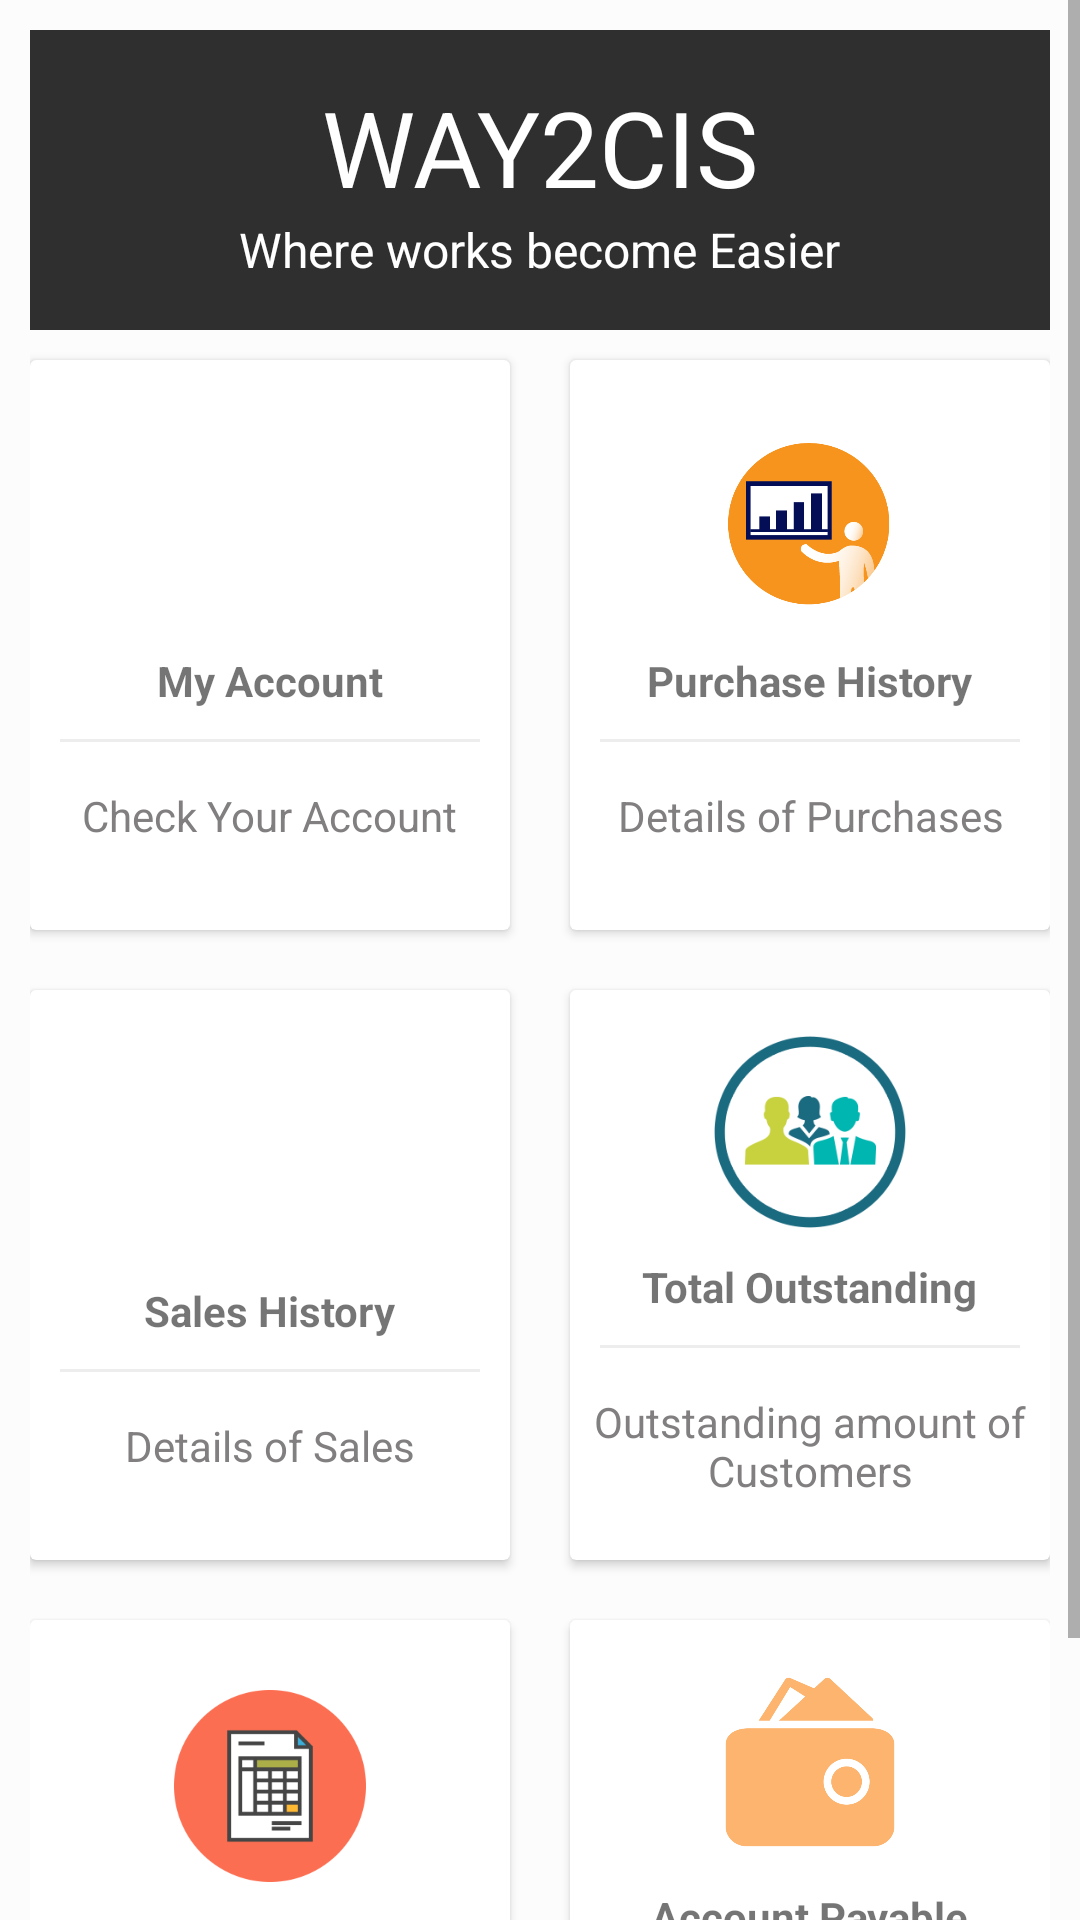

Produce the Android XML layout that renders to this screen, including the resource entries it uses.
<!-- AndroidManifest.xml: application theme AppTheme -->
<!-- res/layout/fragment_home.xml -->
<?xml version="1.0" encoding="utf-8"?>
<ScrollView
    xmlns:android="http://schemas.android.com/apk/res/android"
    android:layout_width="match_parent"
    android:layout_height="match_parent"
    android:background="#fcfcfc">
    <LinearLayout
        android:layout_width="match_parent"
        android:layout_height="match_parent"
        android:orientation="vertical"
        android:padding="10dp">
        <LinearLayout
            android:layout_width="match_parent"
            android:layout_height="100dp"
            android:gravity="center"
            android:orientation="vertical"
            android:background="#2f2f2f">

            <TextView
                android:layout_width="wrap_content"
                android:layout_height="wrap_content"
                android:text="WAY2CIS"
                android:textColor="#fff"
                android:id="@+id/ww"
                android:textSize="35sp"/>

            <TextView
                android:layout_width="wrap_content"
                android:layout_height="wrap_content"
                android:text="Where works become Easier"
                android:textColor="#ffff"
                android:textSize="16sp" /> />
        </LinearLayout>
    <LinearLayout
        android:layout_width="match_parent"
        android:layout_height="wrap_content"
        android:gravity="center"
        android:clipToPadding="false"
        android:orientation="horizontal">
        <android.support.v7.widget.CardView
            android:layout_width="160dp"
            android:layout_height="190dp"
            android:layout_margin="10dp"
            android:id="@+id/Myacc">
            <LinearLayout
                android:layout_width="match_parent"
                android:layout_height="match_parent"
                android:orientation="vertical"
                android:gravity="center">
                <ImageView
                    android:layout_width="64dp"
                    android:layout_height="64dp"
                    android:background="@drawable/person"
                    android:padding="10dp"/>
                <TextView
                    android:layout_width="wrap_content"
                    android:layout_height="wrap_content"
                    android:textStyle="bold"
                    android:text="My Account"
                    android:layout_marginTop="10dp"/>
                <View
                    android:layout_width="match_parent"
                    android:layout_height="1dp"
                    android:background="#ededed"
                    android:layout_margin="10dp"/>
                <TextView
                    android:layout_width="wrap_content"
                    android:layout_height="wrap_content"
                    android:gravity="center"
                    android:text="Check Your Account"
                    android:textColor="#817F7F"
                    android:padding="5dp"/>
            </LinearLayout>
        </android.support.v7.widget.CardView>
        <android.support.v7.widget.CardView
            android:layout_width="160dp"
            android:layout_height="190dp"
            android:layout_margin="10dp"
            android:id="@+id/purchase_his">
            <LinearLayout
                android:layout_width="match_parent"
                android:layout_height="match_parent"
                android:orientation="vertical"
                android:gravity="center">
                <ImageView
                    android:layout_width="64dp"
                    android:layout_height="64dp"
                    android:background="@drawable/icon_image"
                    android:padding="10dp"/>
                <TextView
                    android:layout_width="wrap_content"
                    android:layout_height="wrap_content"
                    android:textStyle="bold"
                    android:text="Purchase History"
                    android:layout_marginTop="10dp"/>
                <View
                    android:layout_width="match_parent"
                    android:layout_height="1dp"
                    android:background="#ededed"
                    android:layout_margin="10dp"/>
                <TextView
                    android:layout_width="wrap_content"
                    android:layout_height="wrap_content"
                    android:gravity="center"
                    android:text="Details of Purchases"
                    android:textColor="#817F7F"
                    android:padding="5dp"/>
            </LinearLayout>
        </android.support.v7.widget.CardView>
    </LinearLayout>
    <LinearLayout
        android:layout_width="match_parent"
        android:layout_height="wrap_content"
        android:gravity="center"
        android:clipToPadding="false"
        android:orientation="horizontal">
        <android.support.v7.widget.CardView
            android:layout_width="160dp"
            android:layout_height="190dp"
            android:layout_margin="10dp"
            android:id="@+id/sales_his">
            <LinearLayout
                android:layout_width="match_parent"
                android:layout_height="match_parent"
                android:orientation="vertical"
                android:gravity="center">
                <ImageView
                    android:layout_width="64dp"
                    android:layout_height="64dp"
                    android:background="@drawable/sales"
                    android:padding="10dp"/>
                <TextView
                    android:layout_width="wrap_content"
                    android:layout_height="wrap_content"
                    android:textStyle="bold"
                    android:text="Sales History"
                    android:layout_marginTop="10dp"/>
                <View
                    android:layout_width="match_parent"
                    android:layout_height="1dp"
                    android:background="#ededed"
                    android:layout_margin="10dp"/>
                <TextView
                    android:layout_width="wrap_content"
                    android:layout_height="wrap_content"
                    android:gravity="center"
                    android:text="Details of Sales"
                    android:textColor="#817F7F"
                    android:padding="5dp"/>
            </LinearLayout>
        </android.support.v7.widget.CardView>
        <android.support.v7.widget.CardView
            android:layout_width="160dp"
            android:layout_height="190dp"
            android:layout_margin="10dp"
            android:id="@+id/total_out">
            <LinearLayout
                android:layout_width="match_parent"
                android:layout_height="match_parent"
                android:orientation="vertical"
                android:gravity="center">
                <ImageView
                    android:layout_width="64dp"
                    android:layout_height="64dp"
                    android:background="@drawable/customer_outstanding"
                    android:padding="10dp"/>
                <TextView
                    android:layout_width="wrap_content"
                    android:layout_height="wrap_content"
                    android:textStyle="bold"
                    android:text="Total Outstanding"
                    android:layout_marginTop="10dp"/>
                <View
                    android:layout_width="match_parent"
                    android:layout_height="1dp"
                    android:background="#ededed"
                    android:layout_margin="10dp"/>

                <TextView
                    android:layout_width="wrap_content"
                    android:layout_height="wrap_content"
                    android:gravity="center"
                    android:padding="5dp"
                    android:text="Outstanding amount of Customers"
                    android:textColor="#817F7F" />
            </LinearLayout>
        </android.support.v7.widget.CardView>
    </LinearLayout>
    <LinearLayout
        android:layout_width="match_parent"
        android:layout_height="wrap_content"
        android:gravity="center"
        android:clipToPadding="false"
        android:orientation="horizontal">
        <android.support.v7.widget.CardView
            android:layout_width="160dp"
            android:layout_height="190dp"
            android:layout_margin="10dp"
            android:id="@+id/inv_stat">
            <LinearLayout
                android:layout_width="match_parent"
                android:layout_height="match_parent"
                android:orientation="vertical"
                android:gravity="center">
                <ImageView
                    android:layout_width="64dp"
                    android:layout_height="64dp"
                    android:background="@drawable/invoice"
                    android:padding="10dp"/>
                <TextView
                    android:layout_width="wrap_content"
                    android:layout_height="wrap_content"
                    android:textStyle="bold"
                    android:text="Inventory Status"
                    android:layout_marginTop="10dp"/>
                <View
                    android:layout_width="match_parent"
                    android:layout_height="1dp"
                    android:background="#ededed"
                    android:layout_margin="10dp"/>
                <TextView
                    android:layout_width="wrap_content"
                    android:layout_height="wrap_content"
                    android:gravity="center"
                    android:text="Details of Inventory"
                    android:textColor="#817F7F"
                    android:padding="5dp"/>
            </LinearLayout>
        </android.support.v7.widget.CardView>
        <android.support.v7.widget.CardView
            android:layout_width="160dp"
            android:layout_height="190dp"
            android:layout_margin="10dp"
            android:id="@+id/acc_pay">
            <LinearLayout
                android:layout_width="match_parent"
                android:layout_height="match_parent"
                android:orientation="vertical"
                android:gravity="center">
                <ImageView
                    android:layout_width="64dp"
                    android:layout_height="64dp"
                    android:background="@drawable/payment"
                    android:padding="10dp"/>
                <TextView
                    android:layout_width="wrap_content"
                    android:layout_height="wrap_content"
                    android:textStyle="bold"
                    android:text="Account Payable"
                    android:layout_marginTop="10dp"/>
                <View
                    android:layout_width="match_parent"
                    android:layout_height="1dp"
                    android:background="#ededed"
                    android:layout_margin="10dp"/>
                <TextView
                    android:layout_width="wrap_content"
                    android:layout_height="wrap_content"
                    android:gravity="center"
                    android:text="Details of Payable amount"
                    android:textColor="#817F7F"
                    android:padding="5dp"/>
            </LinearLayout>
        </android.support.v7.widget.CardView>
    </LinearLayout>
    </LinearLayout>
</ScrollView>
<!-- resources referenced by this layout -->
<resources>
  <!-- drawable customer_outstanding: png bitmap (drawable, 9955 bytes) -->
  <!-- drawable icon_image: png bitmap (drawable, 13764 bytes) -->
  <!-- drawable invoice: png bitmap (drawable, 4960 bytes) -->
  <!-- drawable payment: png bitmap (drawable, 14873 bytes) -->
  <style name="AppTheme" parent="Theme.AppCompat.Light.NoActionBar">
          
          <item name="colorPrimary">@color/colorPrimary</item>
          <item name="colorPrimaryDark">@color/colorPrimaryDark</item>
          <item name="colorAccent">@color/colorAccent</item>
      </style>
  <color name="colorPrimary">#2f2f2f</color>
  <color name="colorPrimaryDark">#23283a</color>
  <color name="colorAccent">#FF4081</color>
</resources>
